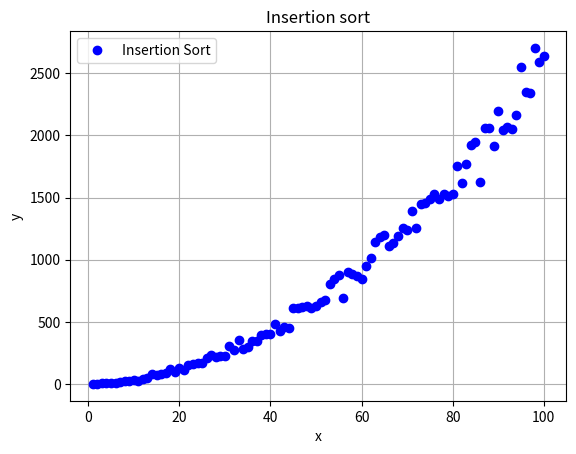
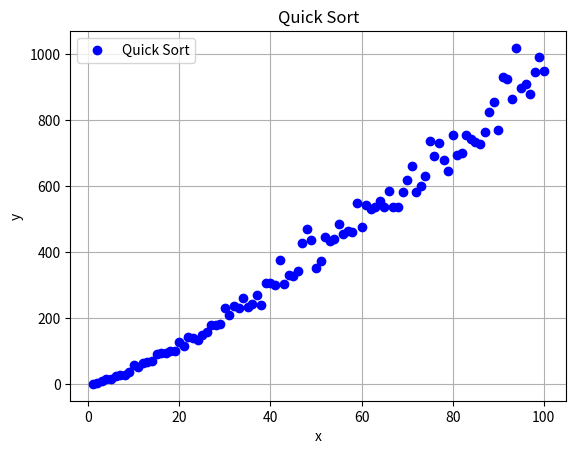
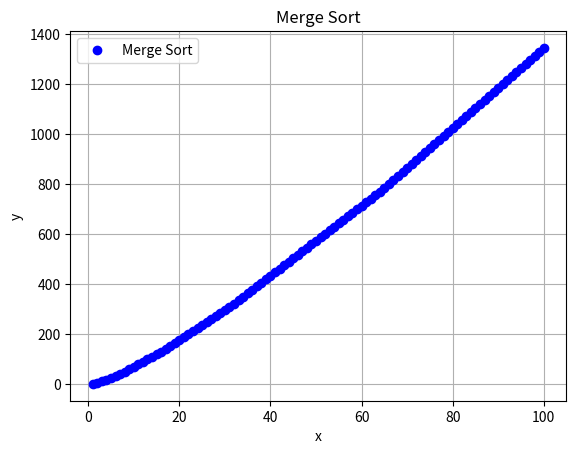
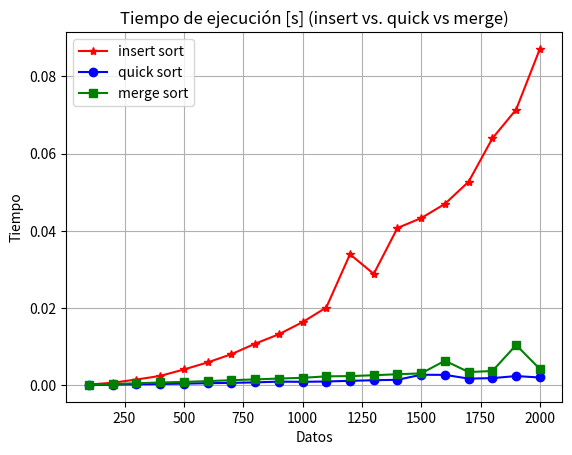

Here is the Python script that generated these plots, in order:
import matplotlib.pyplot as plt
from mpl_toolkits.mplot3d import Axes3D
import random
from time import time

times=0
times1=0
times2=0


def insertionSort_graph(n_lista):
    global times
    for index in range(1, len(n_lista)):
        times+=1
        actual = n_lista[index]
        poscion = index
        while(poscion>0 and n_lista[poscion-1]>actual):
            times+=1
            n_lista[poscion]=n_lista[poscion-1]
            poscion=poscion-1
        n_lista[poscion]=actual
    return n_lista

TAM=101
eje_x = list(range(1, TAM, 1))
eje_y = []
lista_variable = []

for num in eje_x:
    lista_variable = random.sample(range(0,1000),num)
    print(lista_variable)
    times=0
    lista_variable = insertionSort_graph(lista_variable)
    eje_y.append(times)
    
print(lista_variable)

fig, ax=plt.subplots(facecolor='w', edgecolor='k')
ax.plot(eje_x, eje_y, marker="o", color="b", linestyle='None')

ax.set_xlabel("x")
ax.set_ylabel("y")
ax.grid(True)
ax.legend(["Insertion Sort"])

plt.title("Insertion sort")
plt.show()


def Quick_sort(lista):
    global times1
    times1+=1
    quicksort_aux(lista,0,len(lista)-1)

def quicksort_aux(lista,inicio, fin):
    global times1
    if inicio < fin:

        pivote = particion_time(lista,inicio,fin)

        times1+=1
        quicksort_aux(lista, inicio, pivote-1)
        times1+=1
        quicksort_aux(lista, pivote+1, fin)
	
def particion_time(lista, inicio, fin):
    pivote = lista[inicio]
    global times1
    izquierda = inicio+1
    derecha = fin
    bandera = False
    while not bandera:
        times1+=1
        while izquierda <= derecha and lista[izquierda] <= pivote:
            times1+=1
            izquierda = izquierda + 1
        while lista[derecha] >= pivote and derecha >=izquierda:
            times1+=1
            derecha = derecha -1
        if derecha < izquierda:
            bandera= True
        else:
            # swap places
            temp=lista[izquierda]
            lista[izquierda]=lista[derecha]
            lista[derecha]=temp
    # swap inicio with lista[derecha]
    temp=lista[inicio]
    lista[inicio]=lista[derecha]
    lista[derecha]=temp
    return derecha

TAM=101
eje_x1 = list(range(1, TAM, 1))
eje_y1 = []
lista1_variable = []

for num1 in eje_x1:
    lista1_variable = random.sample(range(0,1000),num1)
    print(lista1_variable)
    times1=0
    lista1_variable = Quick_sort(lista1_variable)
    eje_y1.append(times1)
    
print(lista1_variable)

fig, ax=plt.subplots(facecolor='w', edgecolor='k')
ax.plot(eje_x1, eje_y1, marker="o", color="b", linestyle='None')

ax.set_xlabel("x")
ax.set_ylabel("y")
ax.grid(True)
ax.legend(["Quick Sort"])

plt.title("Quick Sort")
plt.show()



def merge(arr, l, m, r):
    global times2
    n1 = m - l + 1
    n2 = r - m
 

    L = [0] * (n1)
    R = [0] * (n2)
 

    for i in range(0, n1):
        times2+=1
        L[i] = arr[l + i]
 
    for j in range(0, n2):
        times2+=1
        R[j] = arr[m + 1 + j]

    i = 0     
    j = 0     
    k = l
 
 
    while i < n1 and j < n2:
        times2+=1
        if L[i] <= R[j]:
            arr[k] = L[i]
            i += 1
        else:
            arr[k] = R[j]
            j += 1
        k += 1
 

    while i < n1:
        times2+=1
        arr[k] = L[i]
        i += 1
        k += 1
 

    while j < n2:
        times2+=1
        arr[k] = R[j]
        j += 1
        k += 1
 
 
def Merge_Sort(lista):
    global times2
    times2+=1
    mergeSort(lista,0,len(lista)-1) 

def mergeSort(arr, l, r):
    global times2
    if l < r:
 
        m = l+(r-l)//2
 
        mergeSort(arr, l, m)
        global times2
        mergeSort(arr, m+1, r)
        global times2
        merge(arr, l, m, r)
        global times2


TAM=101
eje_x2 = list(range(1, TAM, 1))
eje_y2 = []
lista2_variable = []

for num2 in eje_x2:
    lista2_variable = random.sample(range(0,1000),num2)
    print(lista2_variable)
    times2=0
    lista2_variable = Merge_Sort(lista2_variable)
    eje_y2.append(times2)
    
print(lista2_variable)

fig, ax=plt.subplots(facecolor='w', edgecolor='k')
ax.plot(eje_x2, eje_y2, marker="o", color="b", linestyle='None')

ax.set_xlabel("x")
ax.set_ylabel("y")
ax.grid(True)
ax.legend(["Merge Sort"])

plt.title("Merge Sort")
plt.show()


#Tamaños de la lista de números aleatorios a generar
datos = [ii*100 for ii in range(1,21)] 

tiempo_is = []  #Lista para guardar el tiempo de ejecución de insert sort
tiempo_qs = []  #Lista para guardar el tiempo de ejecución de quick sort
tiempo_ms = []  #Lista para guardar el tiempo de ejecución de merge sort

for ii in datos:
    lista_is = random.sample(range(0, 10000000), ii)
    #Se hace una copia de la lista para que se ejecute el algoritmo con los mismo números
    lista_qs = lista_is.copy() 
    lista_ms = lista_is.copy() 

    t0 = time()  #Se guarda el tiempo inicial
    insertionSort_graph(lista_is)
    tiempo_is.append(round(time()-t0, 6))   #Se le resta al tiempo actual, el tiempo inicial
    
    t0 = time()    
    Quick_sort(lista_qs)
    tiempo_qs.append(round(time()-t0, 6))

    t0 = time()    
    Merge_Sort(lista_ms)
    tiempo_ms.append(round(time()-t0, 6))

#Imprimiendo tiempos parciales de ejecución
print("Tiempos parciales de ejecución en INSERT SORT {} [s] \n".format(tiempo_is))
print("Tiempos parciales de ejecución en QUICK SORT {} [s]".format(tiempo_qs))
print("Tiempos parciales de ejecución en MERGE SORT {} [s]".format(tiempo_ms))

#Imprimiendo tiempos totales de ejecución
#Para calcular el tiempo total se aplica la función sum() a las listas de tiempo
print("Tiempo total de ejecución en insert sort {} [s]".format(sum(tiempo_is)))
print("Tiempo total de ejecución en quick sort {} [s]".format(sum(tiempo_qs)))
print("Tiempo total de ejecución en merge sort {} [s]".format(sum(tiempo_ms)))


#Generando la gráfica
fig, ax = plt.subplots()
ax.plot(datos, tiempo_is, label="insert sort", marker="*",color="r")
ax.plot(datos, tiempo_qs, label="quick sort", marker="o",color="b")
ax.plot(datos, tiempo_ms, label="merge sort", marker="s",color="g")
ax.set_xlabel('Datos') 
ax.set_ylabel('Tiempo') 
ax.grid(True)
ax.legend(loc=2); 

plt.title('Tiempo de ejecución [s] (insert vs. quick vs merge)')
plt.show()